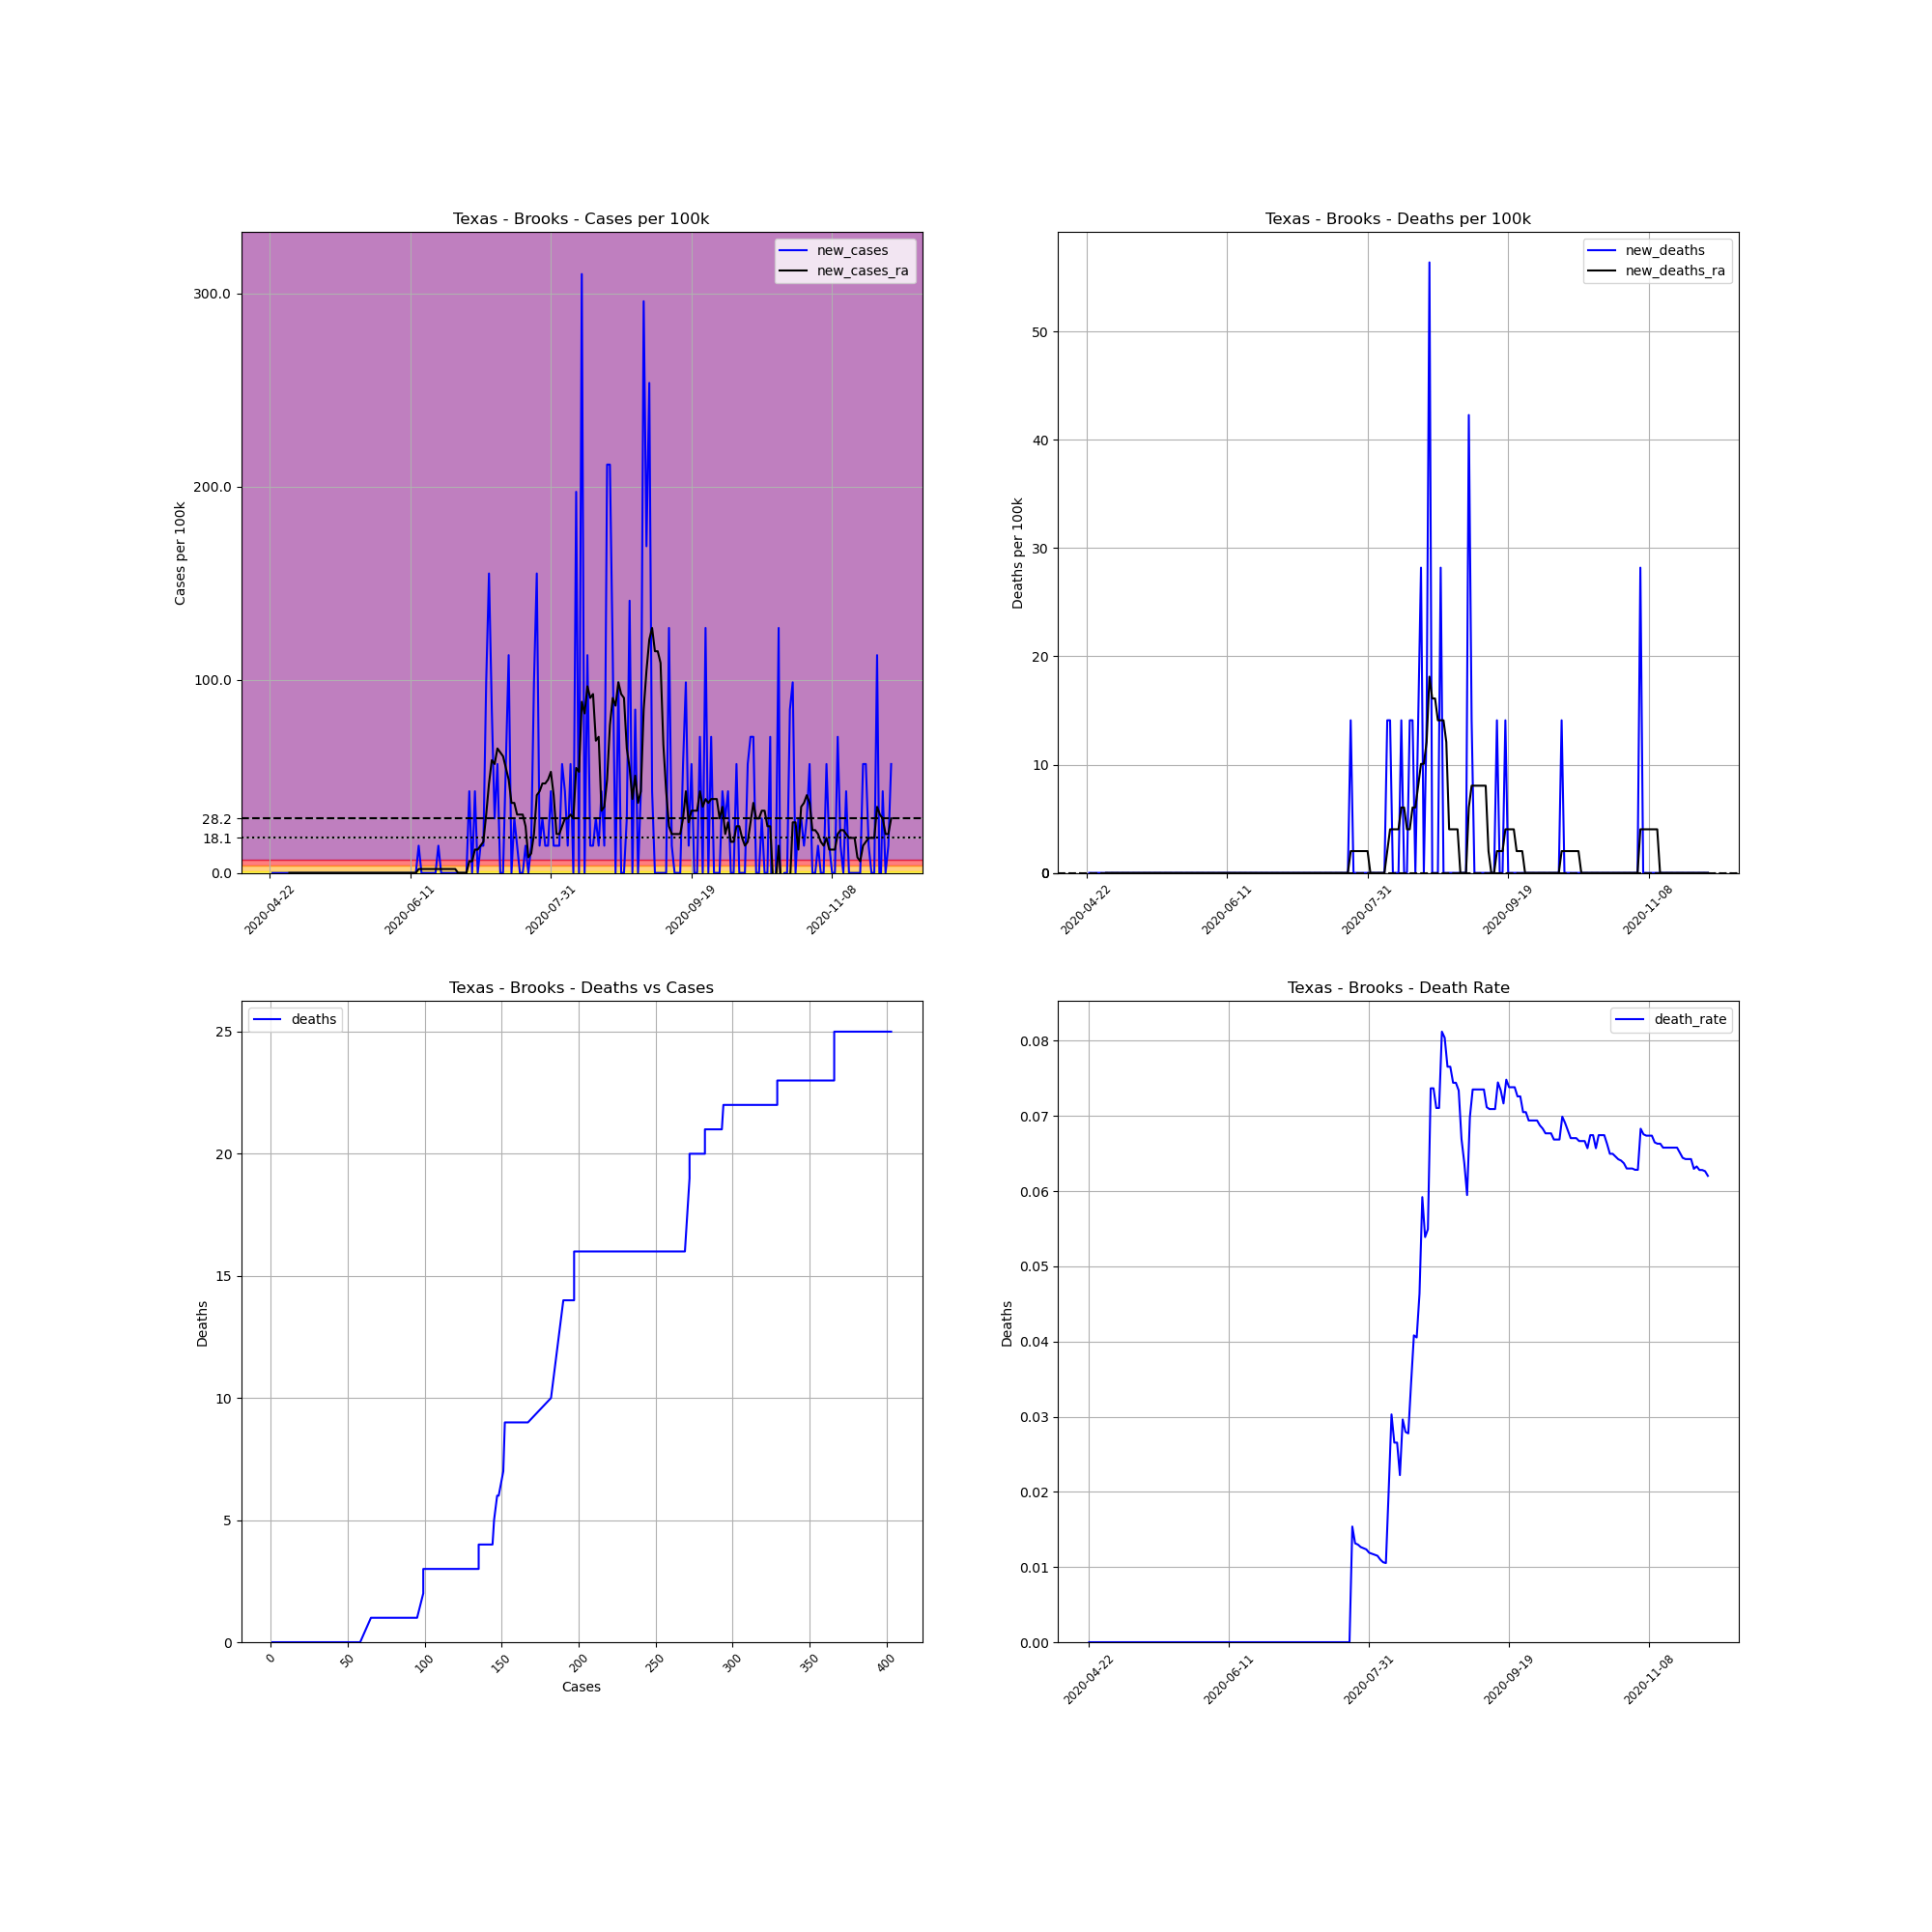

The table this chart was drawn from, first rows:
, date, county, state, fips, cases, deaths, COUNTY, STNAME, CTYNAME, POPESTIMATE2019, cases_per_100k, deaths_per_100k, death_rate, new_cases, new_deaths, new_cases_ra, new_deaths_ra
689416, 2020-04-22, Brooks, Texas, 48047, 1, 0.0, 47, Texas, Brooks, 7093, 14.1, 0.0, 0.0, , , , 
689417, 2020-04-23, Brooks, Texas, 48047, 1, 0.0, 47, Texas, Brooks, 7093, 14.1, 0.0, 0.0, 0.0, 0.0, , 
689418, 2020-04-24, Brooks, Texas, 48047, 1, 0.0, 47, Texas, Brooks, 7093, 14.1, 0.0, 0.0, 0.0, 0.0, , 
689419, 2020-04-25, Brooks, Texas, 48047, 1, 0.0, 47, Texas, Brooks, 7093, 14.1, 0.0, 0.0, 0.0, 0.0, , 
689420, 2020-04-26, Brooks, Texas, 48047, 1, 0.0, 47, Texas, Brooks, 7093, 14.1, 0.0, 0.0, 0.0, 0.0, , 
689421, 2020-04-27, Brooks, Texas, 48047, 1, 0.0, 47, Texas, Brooks, 7093, 14.1, 0.0, 0.0, 0.0, 0.0, , 
689422, 2020-04-28, Brooks, Texas, 48047, 1, 0.0, 47, Texas, Brooks, 7093, 14.1, 0.0, 0.0, 0.0, 0.0, , 
689423, 2020-04-29, Brooks, Texas, 48047, 1, 0.0, 47, Texas, Brooks, 7093, 14.1, 0.0, 0.0, 0.0, 0.0, 0.0, 0.0
689424, 2020-04-30, Brooks, Texas, 48047, 1, 0.0, 47, Texas, Brooks, 7093, 14.1, 0.0, 0.0, 0.0, 0.0, 0.0, 0.0
689425, 2020-05-01, Brooks, Texas, 48047, 1, 0.0, 47, Texas, Brooks, 7093, 14.1, 0.0, 0.0, 0.0, 0.0, 0.0, 0.0
689426, 2020-05-02, Brooks, Texas, 48047, 1, 0.0, 47, Texas, Brooks, 7093, 14.1, 0.0, 0.0, 0.0, 0.0, 0.0, 0.0
689427, 2020-05-03, Brooks, Texas, 48047, 1, 0.0, 47, Texas, Brooks, 7093, 14.1, 0.0, 0.0, 0.0, 0.0, 0.0, 0.0
689428, 2020-05-04, Brooks, Texas, 48047, 1, 0.0, 47, Texas, Brooks, 7093, 14.1, 0.0, 0.0, 0.0, 0.0, 0.0, 0.0
689429, 2020-05-05, Brooks, Texas, 48047, 1, 0.0, 47, Texas, Brooks, 7093, 14.1, 0.0, 0.0, 0.0, 0.0, 0.0, 0.0
689430, 2020-05-06, Brooks, Texas, 48047, 1, 0.0, 47, Texas, Brooks, 7093, 14.1, 0.0, 0.0, 0.0, 0.0, 0.0, 0.0
689431, 2020-05-07, Brooks, Texas, 48047, 1, 0.0, 47, Texas, Brooks, 7093, 14.1, 0.0, 0.0, 0.0, 0.0, 0.0, 0.0
689432, 2020-05-08, Brooks, Texas, 48047, 1, 0.0, 47, Texas, Brooks, 7093, 14.1, 0.0, 0.0, 0.0, 0.0, 0.0, 0.0
689433, 2020-05-09, Brooks, Texas, 48047, 1, 0.0, 47, Texas, Brooks, 7093, 14.1, 0.0, 0.0, 0.0, 0.0, 0.0, 0.0
689434, 2020-05-10, Brooks, Texas, 48047, 1, 0.0, 47, Texas, Brooks, 7093, 14.1, 0.0, 0.0, 0.0, 0.0, 0.0, 0.0
689435, 2020-05-11, Brooks, Texas, 48047, 1, 0.0, 47, Texas, Brooks, 7093, 14.1, 0.0, 0.0, 0.0, 0.0, 0.0, 0.0
689436, 2020-05-12, Brooks, Texas, 48047, 1, 0.0, 47, Texas, Brooks, 7093, 14.1, 0.0, 0.0, 0.0, 0.0, 0.0, 0.0
689437, 2020-05-13, Brooks, Texas, 48047, 1, 0.0, 47, Texas, Brooks, 7093, 14.1, 0.0, 0.0, 0.0, 0.0, 0.0, 0.0
689438, 2020-05-14, Brooks, Texas, 48047, 1, 0.0, 47, Texas, Brooks, 7093, 14.1, 0.0, 0.0, 0.0, 0.0, 0.0, 0.0
689439, 2020-05-15, Brooks, Texas, 48047, 1, 0.0, 47, Texas, Brooks, 7093, 14.1, 0.0, 0.0, 0.0, 0.0, 0.0, 0.0
689440, 2020-05-16, Brooks, Texas, 48047, 1, 0.0, 47, Texas, Brooks, 7093, 14.1, 0.0, 0.0, 0.0, 0.0, 0.0, 0.0
689441, 2020-05-17, Brooks, Texas, 48047, 1, 0.0, 47, Texas, Brooks, 7093, 14.1, 0.0, 0.0, 0.0, 0.0, 0.0, 0.0
689442, 2020-05-18, Brooks, Texas, 48047, 1, 0.0, 47, Texas, Brooks, 7093, 14.1, 0.0, 0.0, 0.0, 0.0, 0.0, 0.0
689443, 2020-05-19, Brooks, Texas, 48047, 1, 0.0, 47, Texas, Brooks, 7093, 14.1, 0.0, 0.0, 0.0, 0.0, 0.0, 0.0
689444, 2020-05-20, Brooks, Texas, 48047, 1, 0.0, 47, Texas, Brooks, 7093, 14.1, 0.0, 0.0, 0.0, 0.0, 0.0, 0.0
689445, 2020-05-21, Brooks, Texas, 48047, 1, 0.0, 47, Texas, Brooks, 7093, 14.1, 0.0, 0.0, 0.0, 0.0, 0.0, 0.0
689446, 2020-05-22, Brooks, Texas, 48047, 1, 0.0, 47, Texas, Brooks, 7093, 14.1, 0.0, 0.0, 0.0, 0.0, 0.0, 0.0
689447, 2020-05-23, Brooks, Texas, 48047, 1, 0.0, 47, Texas, Brooks, 7093, 14.1, 0.0, 0.0, 0.0, 0.0, 0.0, 0.0
689448, 2020-05-24, Brooks, Texas, 48047, 1, 0.0, 47, Texas, Brooks, 7093, 14.1, 0.0, 0.0, 0.0, 0.0, 0.0, 0.0
689449, 2020-05-25, Brooks, Texas, 48047, 1, 0.0, 47, Texas, Brooks, 7093, 14.1, 0.0, 0.0, 0.0, 0.0, 0.0, 0.0
689450, 2020-05-26, Brooks, Texas, 48047, 1, 0.0, 47, Texas, Brooks, 7093, 14.1, 0.0, 0.0, 0.0, 0.0, 0.0, 0.0
689451, 2020-05-27, Brooks, Texas, 48047, 1, 0.0, 47, Texas, Brooks, 7093, 14.1, 0.0, 0.0, 0.0, 0.0, 0.0, 0.0
689452, 2020-05-28, Brooks, Texas, 48047, 1, 0.0, 47, Texas, Brooks, 7093, 14.1, 0.0, 0.0, 0.0, 0.0, 0.0, 0.0
689453, 2020-05-29, Brooks, Texas, 48047, 1, 0.0, 47, Texas, Brooks, 7093, 14.1, 0.0, 0.0, 0.0, 0.0, 0.0, 0.0
689454, 2020-05-30, Brooks, Texas, 48047, 1, 0.0, 47, Texas, Brooks, 7093, 14.1, 0.0, 0.0, 0.0, 0.0, 0.0, 0.0
689455, 2020-05-31, Brooks, Texas, 48047, 1, 0.0, 47, Texas, Brooks, 7093, 14.1, 0.0, 0.0, 0.0, 0.0, 0.0, 0.0
689456, 2020-06-01, Brooks, Texas, 48047, 1, 0.0, 47, Texas, Brooks, 7093, 14.1, 0.0, 0.0, 0.0, 0.0, 0.0, 0.0
689457, 2020-06-02, Brooks, Texas, 48047, 1, 0.0, 47, Texas, Brooks, 7093, 14.1, 0.0, 0.0, 0.0, 0.0, 0.0, 0.0
689458, 2020-06-03, Brooks, Texas, 48047, 1, 0.0, 47, Texas, Brooks, 7093, 14.1, 0.0, 0.0, 0.0, 0.0, 0.0, 0.0
689459, 2020-06-04, Brooks, Texas, 48047, 1, 0.0, 47, Texas, Brooks, 7093, 14.1, 0.0, 0.0, 0.0, 0.0, 0.0, 0.0
689460, 2020-06-05, Brooks, Texas, 48047, 1, 0.0, 47, Texas, Brooks, 7093, 14.1, 0.0, 0.0, 0.0, 0.0, 0.0, 0.0
689461, 2020-06-06, Brooks, Texas, 48047, 1, 0.0, 47, Texas, Brooks, 7093, 14.1, 0.0, 0.0, 0.0, 0.0, 0.0, 0.0
689462, 2020-06-07, Brooks, Texas, 48047, 1, 0.0, 47, Texas, Brooks, 7093, 14.1, 0.0, 0.0, 0.0, 0.0, 0.0, 0.0
689463, 2020-06-08, Brooks, Texas, 48047, 1, 0.0, 47, Texas, Brooks, 7093, 14.1, 0.0, 0.0, 0.0, 0.0, 0.0, 0.0
689464, 2020-06-09, Brooks, Texas, 48047, 1, 0.0, 47, Texas, Brooks, 7093, 14.1, 0.0, 0.0, 0.0, 0.0, 0.0, 0.0
689465, 2020-06-10, Brooks, Texas, 48047, 1, 0.0, 47, Texas, Brooks, 7093, 14.1, 0.0, 0.0, 0.0, 0.0, 0.0, 0.0
689466, 2020-06-11, Brooks, Texas, 48047, 1, 0.0, 47, Texas, Brooks, 7093, 14.1, 0.0, 0.0, 0.0, 0.0, 0.0, 0.0
689467, 2020-06-12, Brooks, Texas, 48047, 1, 0.0, 47, Texas, Brooks, 7093, 14.1, 0.0, 0.0, 0.0, 0.0, 0.0, 0.0
689468, 2020-06-13, Brooks, Texas, 48047, 1, 0.0, 47, Texas, Brooks, 7093, 14.1, 0.0, 0.0, 0.0, 0.0, 0.0, 0.0
689469, 2020-06-14, Brooks, Texas, 48047, 2, 0.0, 47, Texas, Brooks, 7093, 28.2, 0.0, 0.0, 14.1, 0.0, 2.014, 0.0
689470, 2020-06-15, Brooks, Texas, 48047, 2, 0.0, 47, Texas, Brooks, 7093, 28.2, 0.0, 0.0, 0.0, 0.0, 2.014, 0.0
689471, 2020-06-16, Brooks, Texas, 48047, 2, 0.0, 47, Texas, Brooks, 7093, 28.2, 0.0, 0.0, 0.0, 0.0, 2.014, 0.0
689472, 2020-06-17, Brooks, Texas, 48047, 2, 0.0, 47, Texas, Brooks, 7093, 28.2, 0.0, 0.0, 0.0, 0.0, 2.014, 0.0
689473, 2020-06-18, Brooks, Texas, 48047, 2, 0.0, 47, Texas, Brooks, 7093, 28.2, 0.0, 0.0, 0.0, 0.0, 2.014, 0.0
689474, 2020-06-19, Brooks, Texas, 48047, 2, 0.0, 47, Texas, Brooks, 7093, 28.2, 0.0, 0.0, 0.0, 0.0, 2.014, 0.0
689475, 2020-06-20, Brooks, Texas, 48047, 2, 0.0, 47, Texas, Brooks, 7093, 28.2, 0.0, 0.0, 0.0, 0.0, 2.014, 0.0
... 162 more rows
